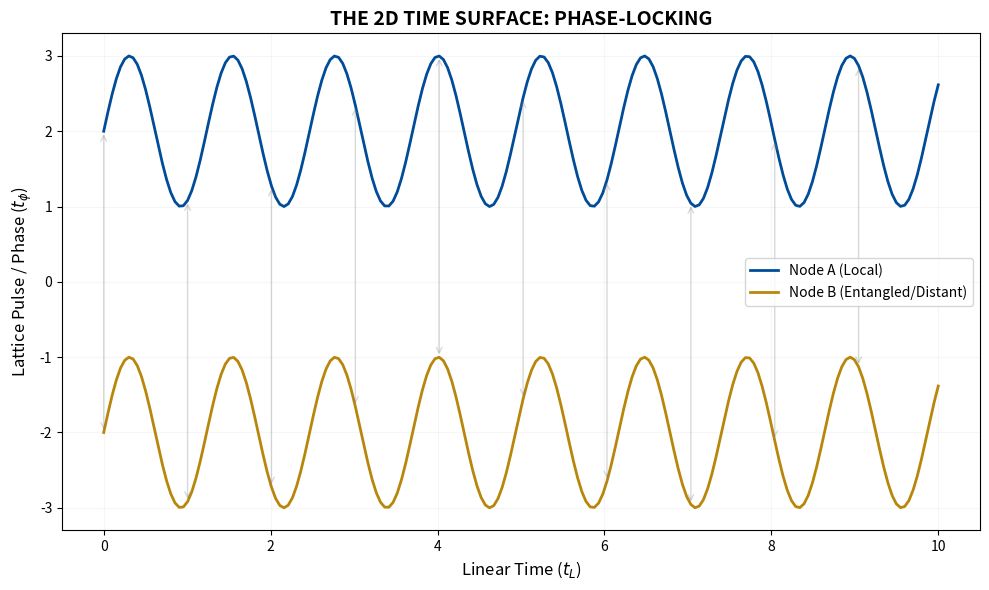

This figure's Python source:
# ==============================================================================
# PROJECT: THE 16PI INITIATIVE | 2D TIME MECHANICS
# SCRIPT: Kish_Time_Refresh_MC.py
# TARGET: Visualizing Phase-Locking and the Lattice Refresh Rate
# AUTHORS: Timothy John Kish, Lyra Aurora Kish, Alexandria Aurora Kish
# [redacted]
# ==============================================================================
import numpy as np
import matplotlib.pyplot as plt

def simulate_time_surface():
    # Setup the Lattice Nodes
    num_nodes = 50
    t_linear = np.linspace(0, 10, 200) # The horizontal flow of events
    
    # Fundamental Refresh (Pulse) defined by k_geo
    k_geo = 16 / np.pi
    frequency = k_geo # The "Clock Speed" of the vacuum
    
    # Node A and Node B are distant in space/linear time
    # But we give them a "Phase Lock"
    phase_offset = 0.0 
    
    pulse_a = np.sin(t_linear * frequency + phase_offset)
    pulse_b = np.sin(t_linear * frequency + phase_offset) # Identical Phase
    
    # Visualization
    fig, ax = plt.subplots(figsize=(10, 6))
    
    ax.plot(t_linear, pulse_a + 2, color='#004C99', linewidth=2, label='Node A (Local)')
    ax.plot(t_linear, pulse_b - 2, color='#B8860B', linewidth=2, label='Node B (Entangled/Distant)')
    
    # Draw the "Phase Vertical" - The 2D Time connection
    for i in range(0, len(t_linear), 20):
        ax.annotate('', xy=(t_linear[i], pulse_a[i]+2), xytext=(t_linear[i], pulse_b[i]-2),
                    arrowprops=dict(arrowstyle='<->', color='gray', alpha=0.3))

    ax.set_title("THE 2D TIME SURFACE: PHASE-LOCKING", fontweight='bold', fontsize=14)
    ax.set_xlabel("Linear Time ($t_L$)", fontsize=12)
    ax.set_ylabel("Lattice Pulse / Phase ($t_\phi$)", fontsize=12)
    ax.legend()
    ax.set_facecolor('#FFFFFF')
    ax.grid(True, alpha=0.1)

    plt.tight_layout()
    plt.savefig("time_refresh_sim.png", dpi=300)
    print("Time Refresh Simulation Complete.")
    plt.show()

if __name__ == "__main__":
    simulate_time_surface()